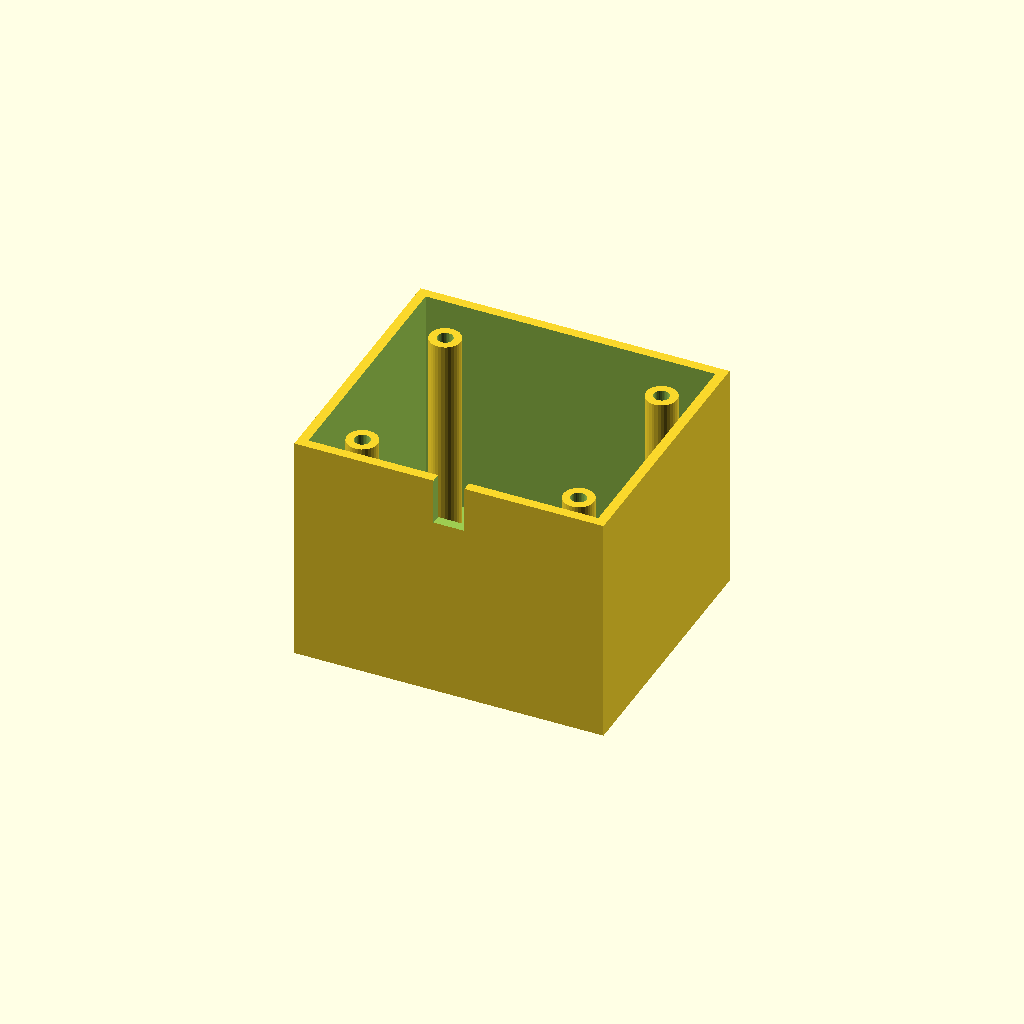
Cell 1 — every parameter at its default value.
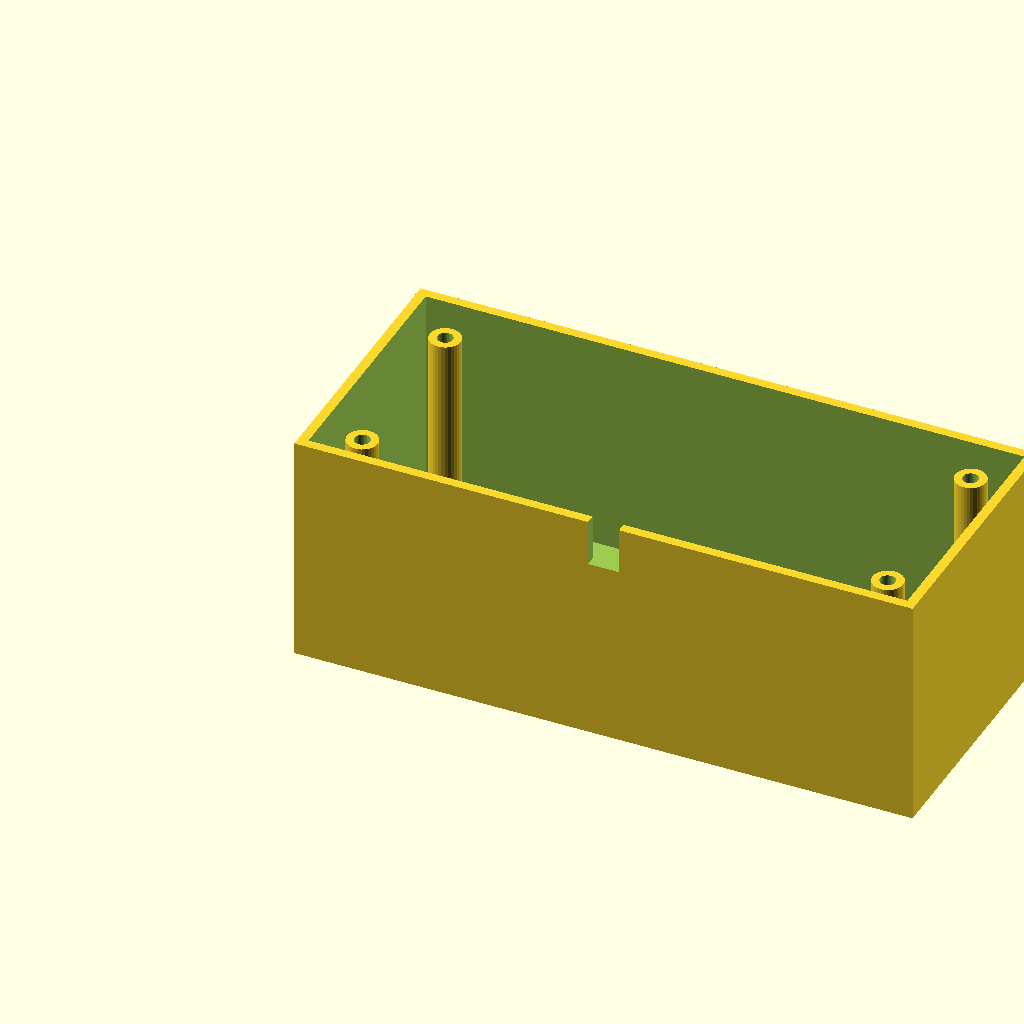
Cell 2 — box_l set to 160, the other parameters unchanged.
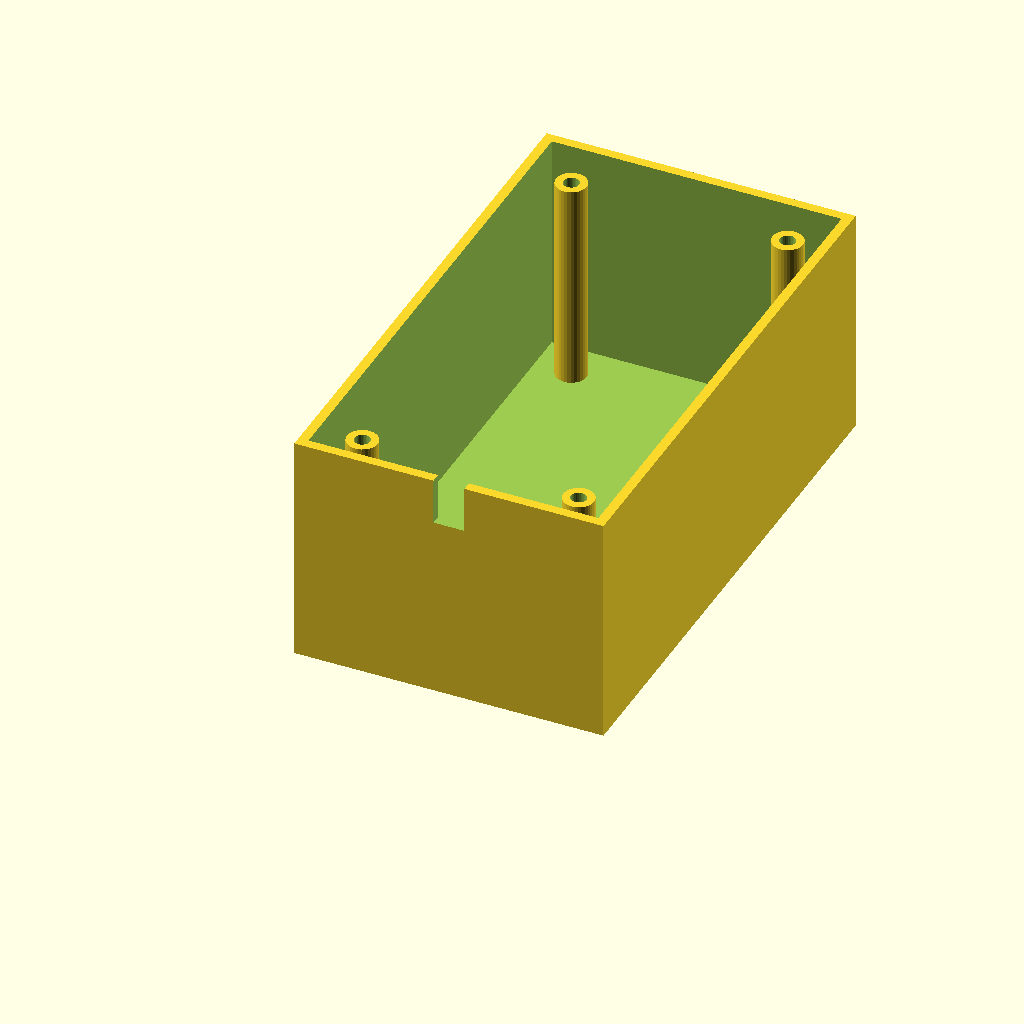
Cell 3: the same model with box_w = 140.
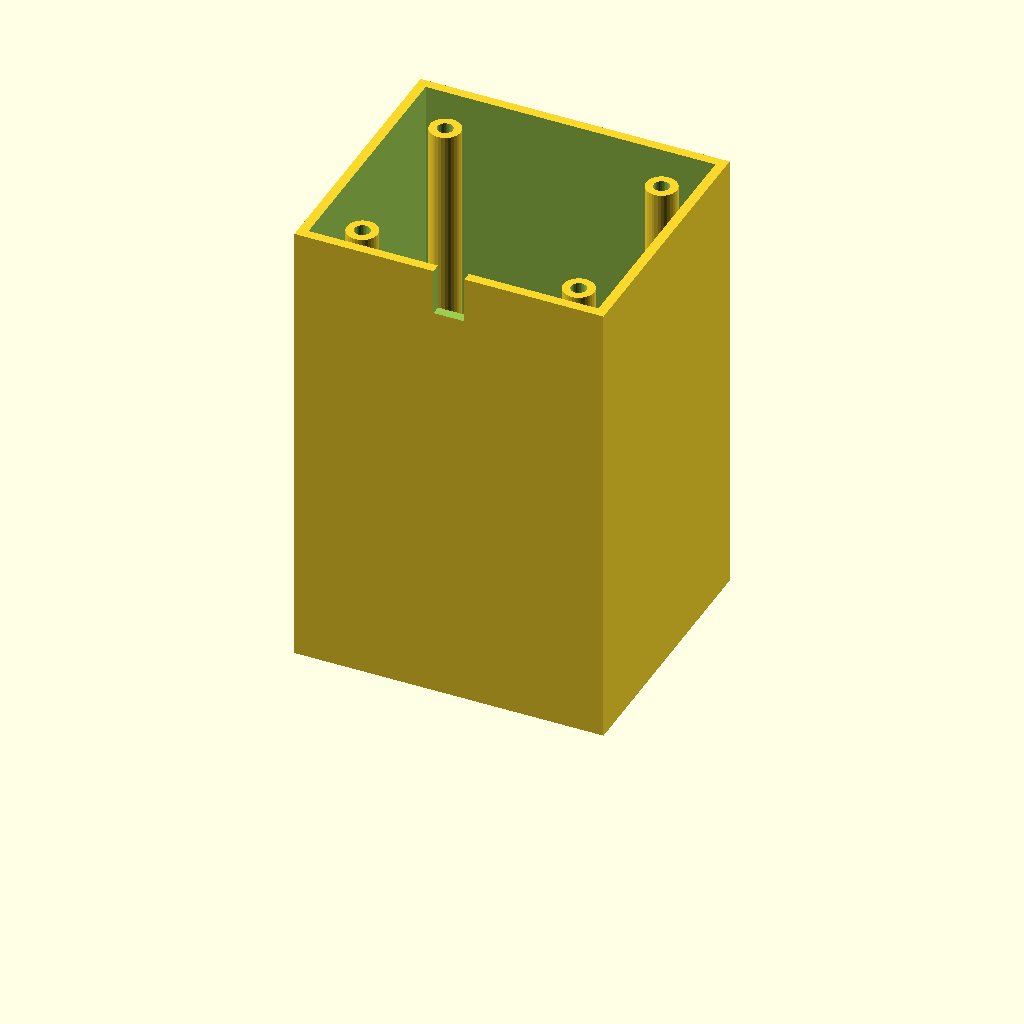
Cell 4 — box_h set to 120, the other parameters unchanged.
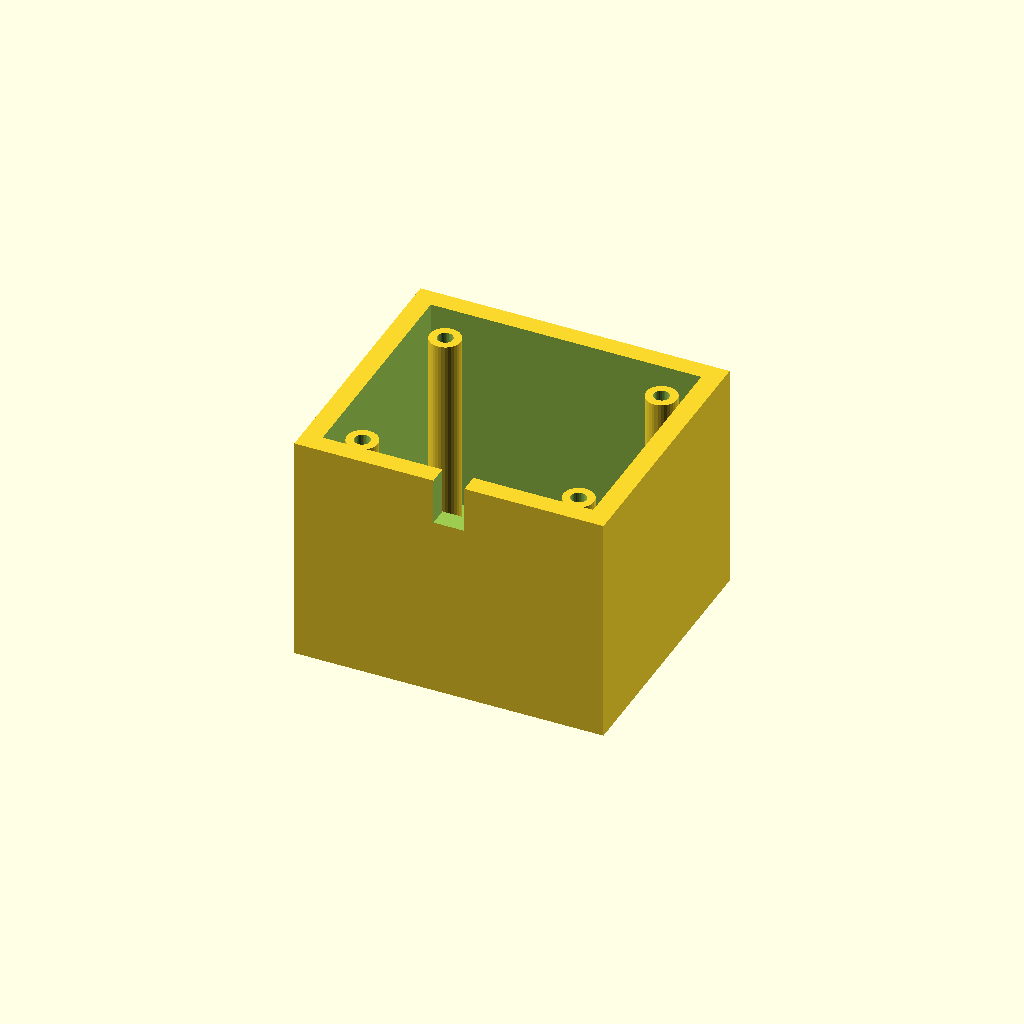
Cell 5 — wall_t set to 5, the other parameters unchanged.
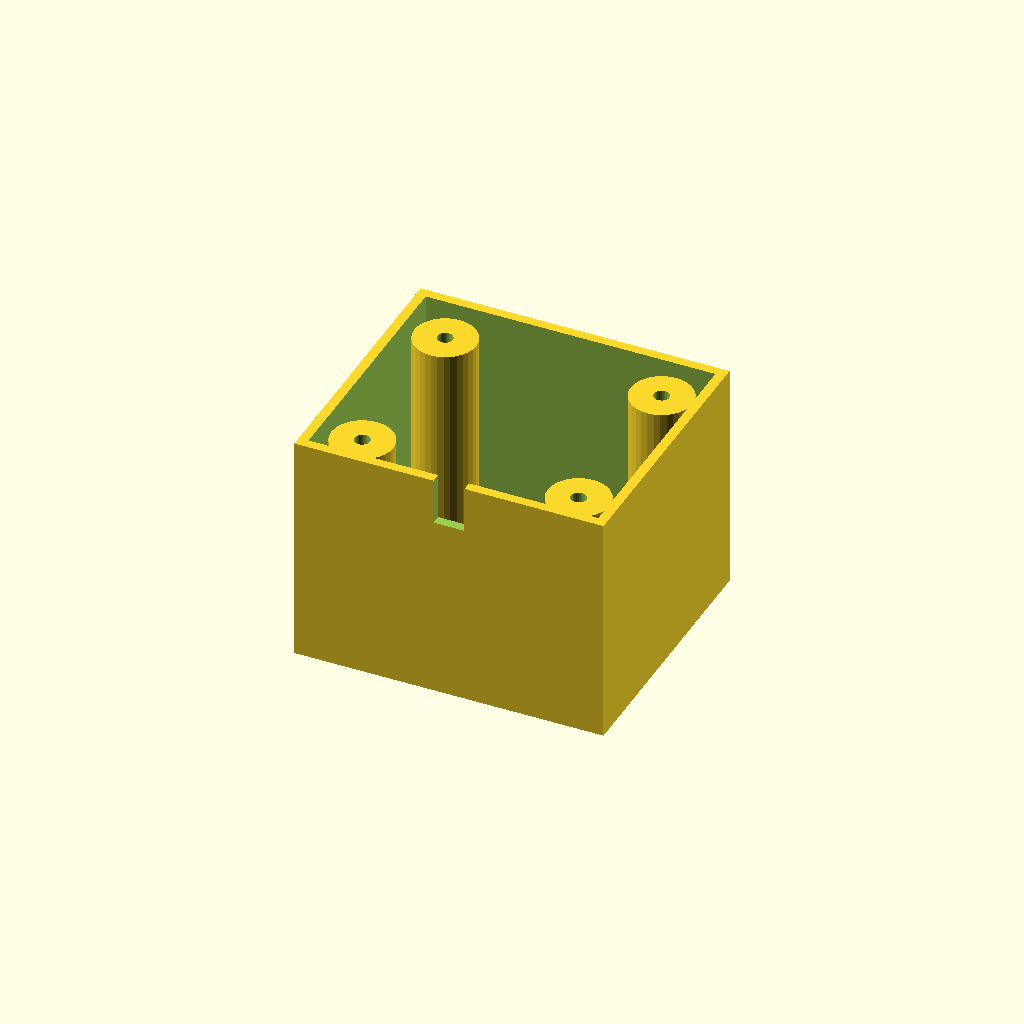
Cell 6: the same model with boss_r = 8.
One fixed orthographic camera (rotation 55°, 0°, 25°; colour scheme Cornfield) for every cell.
The OpenSCAD source (optional_data/data/solid3/enclosurebox/part_0192.scad):
$fn = 32;

// ----------------------------------------------------------------------
// Enclosure box: both enclosure
// ----------------------------------------------------------------------

// --- parameters (mm) ---
box_l = 80;               // outer length, X
box_w = 70;               // outer width, Y
box_h = 60;               // outer height
wall_t = 2.5;             // wall thickness
boss_r = 4;               // corner boss radius
hole_r = 2;               // boss screw hole radius
boss_in = 12;             // boss inset from the corners
notch_w = 8;              // cable notch width
notch_h = 12;             // cable notch height
fit_tol = 0.05;           // tolerance for press fits, mm
free_tol = 0.2;           // tolerance for clearance fits, mm

inner_h = box_h - wall_t;  // cavity depth
boss_h = inner_h - 2;  // corner boss height

difference() {
  union() {
    difference() {
      cube([box_l, box_w, box_h]);
      translate([wall_t, wall_t, wall_t])
        cube([box_l - 2 * wall_t, box_w - 2 * wall_t, box_h]);
    }
    for (sx = [0, 1], sy = [0, 1])
      translate([sx ? box_l - boss_in : boss_in,
                 sy ? box_w - boss_in : boss_in, wall_t - 1])
        difference() {
          cylinder(r = boss_r, h = boss_h);
          translate([0, 0, boss_h - 4])
            cylinder(r = hole_r, h = 5);
        }
  }
  translate([box_l / 2 - notch_w / 2, -1, box_h - notch_h])
    cube([notch_w, wall_t + 2, notch_h + 1]);
}
Parameter table extracted from the source (name, type, default, range or options):
box_l: number, default 80
box_w: number, default 70
box_h: number, default 60
wall_t: number, default 2.5
boss_r: number, default 4
hole_r: number, default 2
boss_in: number, default 12
notch_w: number, default 8
notch_h: number, default 12
fit_tol: number, default 0.05
free_tol: number, default 0.2
